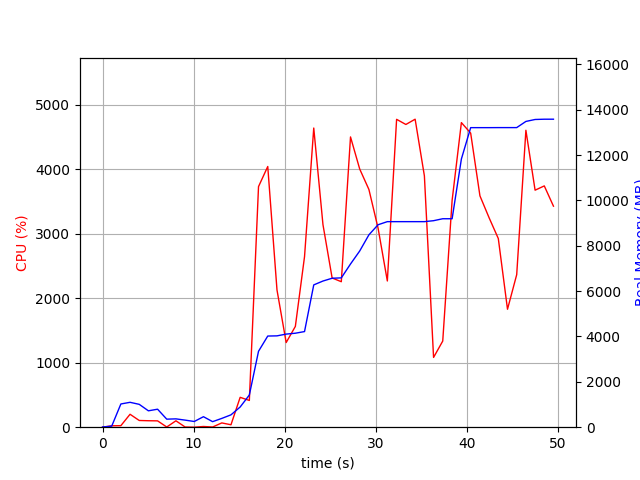

Data behind this chart, as committed beside it:
elapsed_time, nproc, cpu, mem_real, mem_virtual
4.1484832763671875e-05, 1, 0.0, 9.383, 3186
1.006, 2, 21.9, 45.64, 148.9
2.014, 6, 23.8, 1024, 4002
3.022, 5, 200.4, 1097, 3829
4.03, 5, 104.2, 1008, 3789
5.038, 3, 100.2, 722.5, 2796
6.046, 3, 98.2, 793.5, 2940
7.054, 4, 3.0, 354.4, 2628
8.062, 3, 99.2, 367.6, 2426
9.071, 3, 3.0, 311.9, 2343
10.08, 3, 0.0, 251.6, 2289
11.09, 4, 10.9, 462.9, 2761
12.09, 3, 3.0, 244.3, 2287
13.1, 1, 66.4, 388.1, 1642
14.11, 2, 37.7, 544.7, 4879
15.12, 1, 462.8, 890.6, 7105
16.13, 1, 414.5, 1419, 7233
17.14, 1, 3729, 3348, 8181
18.15, 1, 4040, 4019, 8642
19.17, 1, 2126, 4027, 8642
20.18, 1, 1312, 4105, 8642
21.18, 1, 1562, 4144, 8722
22.19, 1, 2643, 4216, 8722
23.2, 1, 4636, 6274, 11540
24.22, 1, 3140, 6444, 11540
25.22, 1, 2312, 6567, 11540
26.23, 1, 2255, 6583, 11540
27.24, 1, 4498, 7195, 12062
28.25, 1, 4001, 7769, 12062
29.27, 1, 3684, 8482, 13612
30.27, 1, 3083, 8926, 13612
31.29, 1, 2266, 9062, 13612
32.31, 1, 4771, 9062, 13612
33.33, 1, 4692, 9062, 13612
34.34, 1, 4773, 9062, 13612
35.36, 1, 3895, 9062, 13612
36.37, 1, 1081, 9104, 13708
37.38, 1, 1335, 9190, 13708
38.41, 1, 3516, 9190, 13708
39.43, 1, 4720, 11825, 17600
40.45, 1, 4557, 13207, 17600
41.46, 1, 3585, 13207, 17600
42.48, 1, 3244, 13207, 17600
43.48, 1, 2924, 13209, 17600
44.49, 1, 1828, 13209, 17600
45.5, 1, 2364, 13209, 17600
46.51, 1, 4602, 13480, 18000
47.52, 1, 3673, 13567, 18000
48.53, 1, 3739, 13579, 18000
49.54, 1, 3426, 13579, 18000
